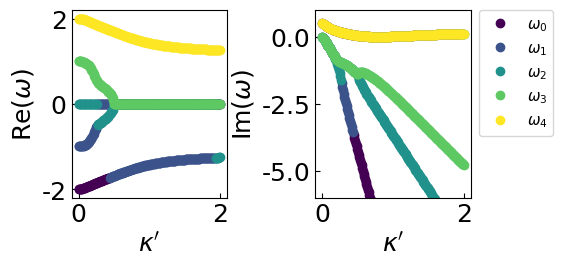
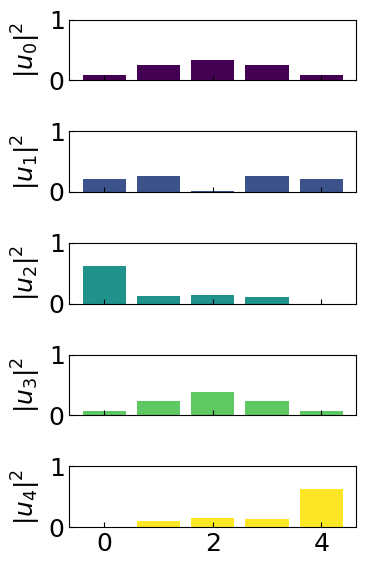

Write the Python code that produced these figures, in order.
if True:
    import numpy as np
    import pandas as pd
    import matplotlib.pyplot as plt
    from matplotlib import cm
    from matplotlib import rc
    rc('text', usetex=False)
    fs = 18
    plt.rcParams['font.family']= 'sans-serif'
    plt.rcParams['font.sans-serif'] = ['Arial']
    plt.rcParams["font.size"] = fs # 全体のフォントサイズが変更されます。
    plt.rcParams['xtick.direction'] = 'in'#x軸の目盛線が内向き('in')か外向き('out')か双方向か('inout')
    plt.rcParams['ytick.direction'] = 'in'#y軸の目盛線が内向き('in')か外向き('out')か双方向か('inout')
    from mpl_toolkits.mplot3d import Axes3D
    #import ipywidgets

    filepath_output = "output\\"


class RRarray:
    def __init__(self, n, omega, npr_Delta, npr_eta, kappa, theta, kappa2, theta2, savefig=False, boundary="open", flg_flux=True):
        """
        n: number of Ring Resonators
        omega: detuning of the ring resonators 
        npr_delta (vector): refractive index change of the ring
        npr_eta (vector): extinction coefficient change of the ring
        kappa: coupling coefficient
        theta: phase shift between the two ring resonators
        kappa2: coupling coefficient (next nearest neighbor)
        theta2: phase shift between the two ring resonators (next nearest neighbor)
        """
        self.dict_vals = {
            "n":n, 
            "omega":omega, 
            "npr_delta":npr_Delta, 
            "npr_eta":npr_eta, 
            "kappa":kappa, 
            "theta":theta,
            "kappa2":kappa2, 
            "theta2":theta2,
            "boundary":boundary,
            }
        self.savefig = savefig
        #self.n = n
        self.filepath_output = "fig\\"
        self.flg_flux = flg_flux
        if n<=2:
            Exception("The number of ring resonators must be greater than 2.")
        elif len(npr_Delta) != n:
            Exception("The length of npr_delta must be equal to n.")
        elif len(npr_eta) != n:
            Exception("The length of npr_eta must be equal to n.")
        else:
            pass

        self._build_hamiltonian()

    def _build_hamiltonian(self, dict_keys={}):
        for key, val in dict_keys.items():
            self.dict_vals[key] = val
            #self.dict_vals["kappa2"] = self.dict_vals["kappa"]
        
        self.n = self.dict_vals["n"]
        self.omega = self.dict_vals["omega"]
        self.npr_delta = self.dict_vals["npr_delta"]
        self.npr_eta = self.dict_vals["npr_eta"]
        self.kappa = self.dict_vals["kappa"]
        self.theta = self.dict_vals["theta"]
        self.kappa2 = self.dict_vals["kappa2"]
        self.theta2 = self.dict_vals["theta2"]
        self.boundary = self.dict_vals["boundary"]

        self.H = np.zeros((self.n, self.n))
        self.H = self.H.astype(complex)

        arg = np.exp(1j * self.theta)

        # diagonal elements
        if self.boundary=="open":
            self.H[0, 0] = -self.omega + self.npr_delta[0] + 1j * self.npr_eta[0] - 2j * self.kappa
            self.H[self.n-1, self.n-1] = -self.omega + self.npr_delta[self.n-1] + 1j * self.npr_eta[self.n-1] - 2j * self.kappa
        elif self.boundary=="periodic":
            self.H[0, 0] = -self.omega + self.npr_delta[0] + 1j * self.npr_eta[0] - 4j * self.kappa
            self.H[self.n-1, self.n-1] = -self.omega + self.npr_delta[self.n-1] + 1j * self.npr_eta[self.n-1] - 4j * self.kappa
            self.H[0, self.n-1] = (-2j) * self.kappa * arg
            self.H[self.n-1, 0] = (-2j) * self.kappa * arg
        for i in range(1, self.n-1):
            self.H[i, i] = -self.omega + self.npr_delta[i] + 1j * self.npr_eta[i] - 4j * self.kappa 

        # off-diagonal elements
        H_od1 = np.diag(np.ones(self.n-1),1)
        H_od2 = np.diag(np.ones(self.n-1),1).T

        H_od1 = H_od1 * (-2j) * self.kappa * arg
        H_od2 = H_od2 * (-2j) * self.kappa * arg

        # next nearest neighbor
        Hnnn_od1 = np.diag(np.ones(self.n-2),2)
        Hnnn_od2 = np.diag(np.ones(self.n-2),2).T

        arg_nnn = np.exp(1j * self.theta2)
        Hnnn_od1 = Hnnn_od1 * (-2j) * self.kappa2 * arg_nnn
        Hnnn_od2 = Hnnn_od2 * (-2j) * self.kappa2 * arg_nnn

        self.H += H_od1 + H_od2 + Hnnn_od1 + Hnnn_od2


        if self.flg_flux:
            self.H_inv = np.linalg.pinv(self.H)
        else:
            # Dummy identity matrix
            self.H_inv = np.eye(self.n)
        return self.H

    def get_Hamiltonian(self):
        return self.H

    def solve(self):
        eigdat = np.linalg.eig(self.H)
        self.eigval = eigdat[0]
        self.eigvec = eigdat[1]
        return self.eigval, self.eigvec
    
    def sweep(self, npr_list, list_keys=["kappa"], str_cmap="viridis"):
        self.npr_list = npr_list
        n_point = npr_list.shape[1]
        self.eigval_list = np.zeros((n_point, self.n)).astype(complex)
        self.eigvec_list = np.zeros((n_point, self.n, self.n)).astype(complex)

        for i in range(n_point):
            dict_keys = {}
            for j, key in enumerate(list_keys):
                dict_keys[key] = npr_list[j][i]

            self._build_hamiltonian(dict_keys=dict_keys)
            eigval, eigvec = self.solve()
            
            # sort by imaginary part
            # idx_sort = eigval.real.argsort()
            #eigval = eigval[idx_sort]
            #eigvec = eigvec[:, idx_sort]            
            
            self.eigval_list[i] = eigval
            self.eigvec_list[i] = eigvec
                     
        n_state = self.eigval_list.shape[1]
        cmap = cm.get_cmap(str_cmap)
        self.list_color = cmap(np.linspace(0, 1, n_state))

        if key=="theta":
            self.npr_list /= np.pi

        eigval_list_real = self.eigval_list.real.astype(float)
        df_eigval_r = pd.DataFrame(eigval_list_real)
        #if np.ndim(npr_list) < 2:
        df_eigval_r.index = self.npr_list[0]
        df_eigval_r.index.name = list_keys[0]
        df_eigval_r.columns = ["$\omega_{%d}$"%i for i in range(n_state)]
        self.df_eigval_r = df_eigval_r
        self.df_eigval_r.to_csv(self.filepath_output + "eigval_real.csv")

    def plot_eigval_sweep(
            self, 
            xlabel="$\kappa'$", 
            show_label=True, 
            grid=False, 
            list_ylim=[-6, 1],
            list_figsize=[6,3],
            idx_key=0, 
            npr_x=np.array([])
            ):
        ### plot Re and Im in two figures
        fig = plt.figure(figsize=(list_figsize))
        ax1 = fig.add_subplot(121)
        ax2 = fig.add_subplot(122)
        if len(npr_x)==0:
            npr_x = self.npr_list[idx_key]
        for i in range(self.n):
            #ax1.plot(self.npr_list, self.eigval_list[:,i].real, "o", label="Re$(\omega_{%d})$"%i, color=self.list_color[i])
            #ax2.plot(self.npr_list, self.eigval_list[:,i].imag, "o", label="Im$(\omega_{%d})$"%i, color=self.list_color[i])
            ax1.plot(npr_x, self.eigval_list[:,i].real, "o", color=self.list_color[i])
            ax2.plot(npr_x, self.eigval_list[:,i].imag, "o", label="$\omega_{%d}$"%i, color=self.list_color[i])

        ax1.set_xlabel(xlabel)
        ax1.set_ylabel("Re$(\omega)$")
        ax2.set_xlabel(xlabel)
        ax2.set_ylabel("Im$(\omega)$")
        if len(list_ylim)==2:
            ax2.set_ylim(list_ylim)
        #ax1.legend(fontsize=fs*0.5)
        if show_label:
            # ax2.legend を ax2 の外に出す　右側に配置
            ax2.legend(bbox_to_anchor=(1.05, 1), loc='upper left', borderaxespad=0, fontsize=fs*0.6)
            #ax2.legend(fontsize=fs*0.5)
        if grid:
            ax1.grid()
            ax2.grid()
        plt.tight_layout()
        if self.savefig:
            plt.savefig(self.filepath_output + "omega.svg", transparent=True)
        plt.show()

    def show_eigvec(self, idx):
        norm = np.conj(self.eigvec_list[idx]) * self.eigvec_list[idx]
        
        n_site = norm.shape[0]
        n_state = norm.shape[1]

        # cmap をインポート
        # グラフを5つ並べる
        fig, axes = plt.subplots(nrows=n_state, ncols=1, figsize=(4,6))
        for i in range(n_state):
            axes[i].bar(np.arange(n_site), norm[:,i], label="state %d"%i, color=self.list_color[i])
            axes[i].set_ylim(0, 1)
            #axes[i].legend(fontsize=fs*0.5)
            # x軸の目盛りを非表示
            if i!=n_state-1:
                axes[i].tick_params(labelbottom=False)
            axes[i].set_ylabel("${|u_"+str(i)+"|}^2$")

        plt.tight_layout()
        if self.savefig:
            plt.savefig(self.filepath_output + "density.svg", transparent=True)
        plt.show()

    # flux
    def solve_flux(self, npr_freq, s1=1, idx=-1):
        self.npr_freq = npr_freq

        if idx==-1:
            idx = self.n - 1
        npr_input = np.zeros(self.n, dtype=complex)
        npr_input[0] = 1.j*np.sqrt(2*self.npr_eta[0])*s1
 
        self.npr_R = np.zeros(self.npr_freq.shape[0], dtype=complex)
        self.npr_T = np.zeros(self.npr_freq.shape[0], dtype=complex)
 
        for i, freq in enumerate(npr_freq):
            self._build_hamiltonian(dict_keys={"omega":freq})
            npr_amp = np.dot(self.H_inv, npr_input)
            a1 = npr_amp[0]
            an = npr_amp[idx]
            self.npr_R[i] = np.abs(-1 + np.sqrt(2*self.npr_eta[0]) * a1 / s1)**2
            self.npr_T[i] = 2*self.npr_eta[-1] * np.abs(an / s1)**2

        # real float
        self.npr_R = self.npr_R.real.astype(float)
        self.npr_T = self.npr_T.real.astype(float)
        
        self.df_flux = pd.DataFrame({"freq":self.npr_freq.real, "R":self.npr_R, "T":self.npr_T})
        self.df_flux.to_csv(self.filepath_output + "flux.csv", index=False)

    def plot_flux(self, plottype="T"):
        """
        plot the amplitude of the output port for each input frequency
        """
        fig = plt.figure(figsize=(3,3))
        ax = fig.add_subplot(111)
        if plottype=="T":
            ax.plot(self.npr_freq, self.npr_T, label="T", color="teal")
        elif plottype=="R":
            ax.plot(self.npr_freq, self.npr_R, label="R", color="gray")


        ax.set_xlabel(r"$\omega$")
        ax.set_ylabel(plottype)
        ax.legend(fontsize=fs*0.6)
        #ax.set_ylim(0, 1)
        plt.tight_layout()
        if self.savefig:
            plt.savefig(self.filepath_output + "flux.svg", transparent=True)
        plt.show()

    def fit_by_lorentzian(self, xmin=-0.5,xmax=0.5, plottype="T",p0=[1, 0, 1, 2]):
        x = self.npr_freq
        if plottype=="T":
            y = self.npr_T
        elif plottype=="R":
            y = self.npr_R
        else:
            Exception("plottype must be 'T' or 'R'.")

        mask = (x>xmin)*(x<xmax)
        x = x[mask]
        y = y[mask]
        
        from scipy.optimize import curve_fit
        def func(x, a, b, c, d):
            return a / ((x-b)**2 + c)**d
        
        popt, pcov = curve_fit(func, x, y, p0=p0)
        print("a: ", popt[0])
        print("b: ", popt[1])
        print("c: ", popt[2])
        print("d: ", popt[-1])
        d_lorentz = popt[-1]

        y_fit = func(x, *popt)
        fig = plt.figure(figsize=(3,3))
        ax = fig.add_subplot(111)
        ax.plot(x, y, label=plottype, color="gray")
        ax.plot(x, y_fit, label="fit", color="teal", linestyle="dashed")
        ax.set_xlabel(r"$\omega$")
        ax.set_ylabel(plottype)
        ax.text(0.5, 0.5, "$d$ = %.2f"%d_lorentz, transform=ax.transAxes, fontsize=fs*0.8)
        ax.legend(fontsize=fs*0.6)
        #ax.set_ylim(0, 1)
        plt.tight_layout()
        plt.show()



if __name__ == "__main__":
    delta=0
    #npr_Delta = np.array([-2,2,-1,0,1])
    npr_Delta = np.array([-2,-1,0,1,2])
    #npr_Delta = np.array([-5,-1,0,1,5])
    #npr_Delta = -np.array([-6,0,3])
    #npr_Delta = np.zeros(5)
    n = npr_Delta.shape[0]

    #npr_Delta = np.zeros(5)
    #n = npr_Delta.shape[0]
    #npr_eta = np.zeros(n) #-0#.1
    npr_eta = np.array([1, 0., 0., 0., 1])*0.5

    kappa = 1#*(-1j) # dummy because of the sweep
    theta = np.pi
    kappa2 = 0#0.5*(-1j) #無効
    theta2 = 0 # 0.1*np.pi
    boundary = "open" #"periodic"

    #npr_kappa = np.linspace(0, 10, 200)
    npr_kappa = np.linspace(0, 2, 200)
    
    npr_kappa2 = npr_kappa#*0 + np.zeros(npr_kappa.shape[0])
    npr_sweep = np.array([npr_kappa,npr_kappa2]) # kappa と kappa2 を同時に変化させる

    cls_rr = RRarray(n, delta, npr_Delta, npr_eta, kappa, theta, kappa2, theta2, savefig=True, boundary=boundary)
    cls_rr.sweep(npr_sweep, list_keys=["kappa","kappa2"])
    cls_rr.plot_eigval_sweep()
    cls_rr.show_eigvec(npr_kappa.shape[0] - 1)

    print("Done.")





